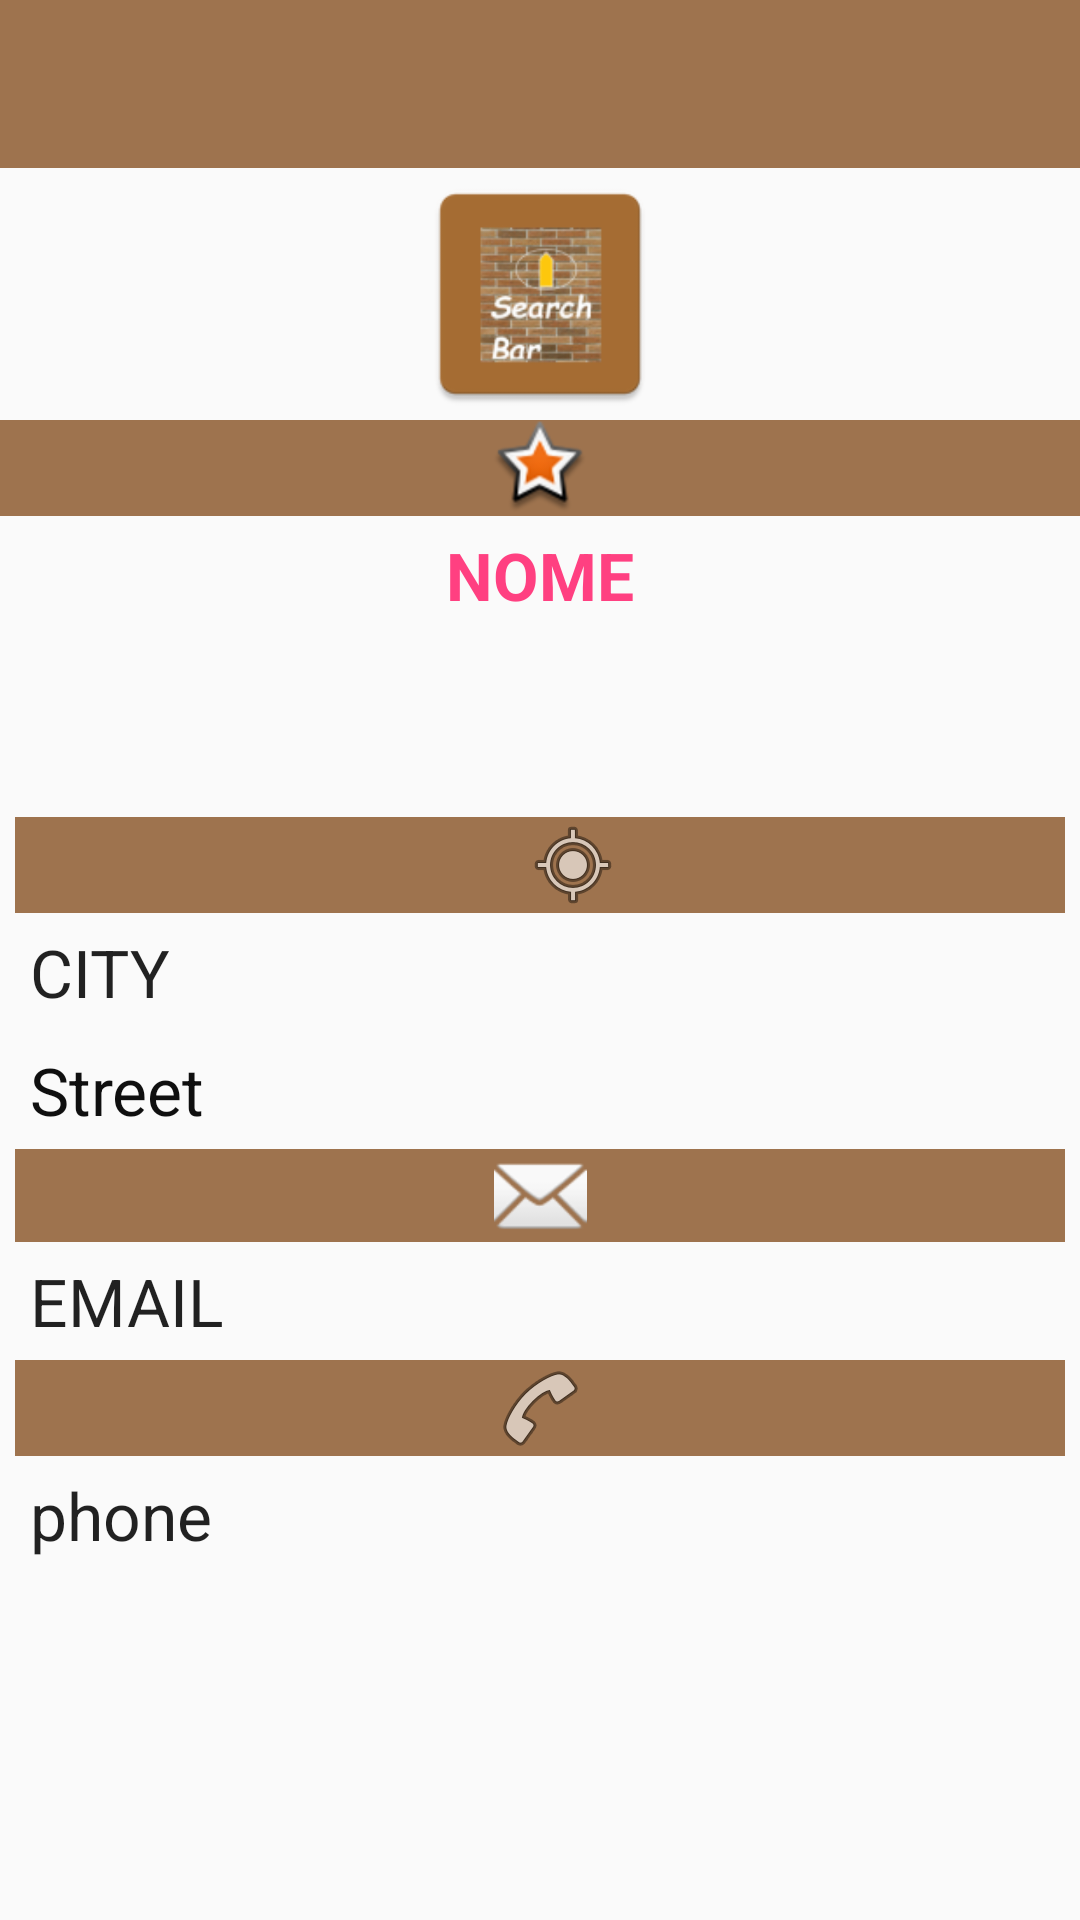

Reconstruct the res/layout file that produces this screen, plus the resources it refers to.
<!-- AndroidManifest.xml: application theme AppTheme -->
<!-- res/layout/content_informacao.xml -->
<?xml version="1.0" encoding="utf-8"?>
<LinearLayout xmlns:android="http://schemas.android.com/apk/res/android"
    xmlns:app="http://schemas.android.com/apk/res-auto"
    xmlns:tools="http://schemas.android.com/tools"
    android:layout_width="match_parent"
    android:layout_height="wrap_content"

    android:orientation="vertical"
    tools:context="com.projeto.bar.searchBar.Informacao"
    tools:layout="@layout/content_informacao" >

    <android.support.design.widget.AppBarLayout
        android:layout_width="match_parent"
        android:layout_height="wrap_content"
        android:theme="@style/AppTheme.AppBarOverlay">

        <android.support.v7.widget.Toolbar
            android:id="@+id/toolbar"
            android:layout_width="match_parent"
            android:layout_height="?attr/actionBarSize"
            android:background="@color/coloerMarrom"
            app:popupTheme="@style/AppTheme.PopupOverlay" />

    </android.support.design.widget.AppBarLayout>




    <ImageView
        android:id="@+id/img"
        android:layout_width="match_parent"
        android:layout_height="84dp"
        android:layout_gravity="center"
        app:srcCompat="@mipmap/ic_launcher" />
    <LinearLayout
        android:layout_width="match_parent"
        android:layout_height="wrap_content"
        android:orientation="vertical">


        <ImageView
            android:id="@+id/imageView4"
            android:layout_width="match_parent"
            android:layout_height="wrap_content"
            android:background="@color/coloerMarrom"
            app:srcCompat="@android:drawable/star_big_on" />

        <TextView
            android:id="@+id/nomeBarText"
            android:layout_width="match_parent"
            android:layout_height="wrap_content"
            android:minLines="1"
            android:textAlignment="center"

            android:padding="5dp"
            android:text="NOME"
            android:textAppearance="?android:attr/textAppearanceLarge"
            android:textColor="@color/colorAccent"
            android:textStyle="bold" />




    </LinearLayout>


<LinearLayout
    android:layout_width="fill_parent"
    android:layout_height="match_parent"
    android:layout_marginTop="?attr/actionBarSize"
    android:orientation="vertical"
    android:paddingLeft="5dp"
    android:paddingRight="5dp"
    android:paddingTop="5dp">

    <ImageView
        android:layout_width="372dp"
        android:layout_height="wrap_content"
        android:background="@color/coloerMarrom"
        app:srcCompat="@android:drawable/ic_menu_mylocation" />

<TextView
    android:id="@+id/cityText"
    android:layout_width="372dp"
    android:layout_height="wrap_content"
    android:minLines="1"
    android:padding="5dp"
    android:text="CITY"
    android:textAppearance="?android:attr/textAppearanceLarge" />

    <TextView
        android:id="@+id/streetText"
        android:layout_width="372dp"
        android:layout_height="wrap_content"
        android:minLines="1"
        android:padding="5dp"
        android:text="Street"
        android:textAppearance="?android:attr/textAppearanceLarge"
        android:textColor="#0f0f0f" />

    <ImageView
        android:id="@+id/imageView5"
        android:layout_width="match_parent"
        android:layout_height="31dp"
        android:background="@color/coloerMarrom"
        app:srcCompat="@android:drawable/ic_dialog_email" />
    <TextView
        android:id="@+id/emailText"
        android:layout_width="367dp"
        android:layout_height="wrap_content"
        android:minLines="1"
        android:padding="5dp"
        android:text="EMAIL"
        android:textAppearance="?android:attr/textAppearanceLarge" />

    <ImageView
        android:id="@+id/imageView6"
        android:layout_width="match_parent"
        android:layout_height="wrap_content"
        android:background="@color/coloerMarrom"
        app:srcCompat="@android:drawable/ic_menu_call" />

    <TextView
        android:id="@+id/phoneText"
        android:layout_width="374dp"
        android:layout_height="wrap_content"
        android:minLines="1"
        android:padding="5dp"
        android:text="phone"
        android:textAppearance="?android:attr/textAppearanceLarge" />




</LinearLayout>

</LinearLayout>
<!-- resources referenced by this layout -->
<resources>
  <color name="coloerMarrom">#9e734e</color>
  <color name="colorAccent">#FF4081</color>
  <!-- mipmap ic_launcher: png bitmap (mipmap-hdpi, 14869 bytes) -->
  <style name="AppTheme.AppBarOverlay" parent="ThemeOverlay.AppCompat.Dark.ActionBar" />
  <style name="AppTheme.PopupOverlay" parent="ThemeOverlay.AppCompat.Light" />
  <style name="AppTheme" parent="Theme.AppCompat.Light.DarkActionBar">
          
          <item name="colorPrimary">@color/coloerMarrom</item>
          <item name="colorPrimaryDark">@color/coloerYellow</item>
          <item name="colorAccent">@color/colorPrimaryDark</item>
      </style>
  <color name="coloerYellow">#fff940</color>
  <color name="colorPrimaryDark">#303F9F</color>
</resources>
